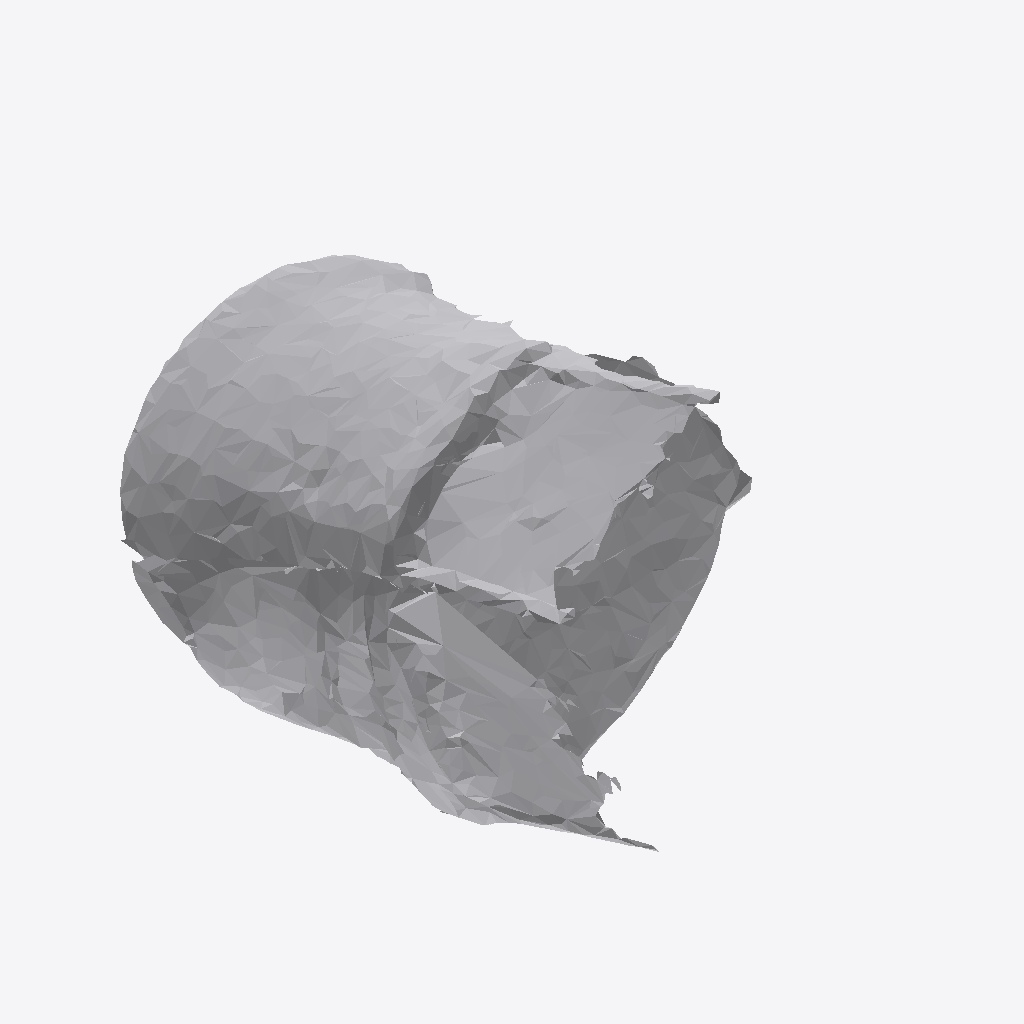
Isometric view of an IFC building model (IFC-SPF (STEP), schema IFC4, length unit metre), seen from the south-west, elements coloured by IFC class: 1 other element (light grey).
Extent 0.673 m × 0.917 m × 0.658 m (x, y, z). Storeys (1): Ground Floor at 0.00 m. Elements (1): 1 IfcFurniture.

HEADER;
FILE_DESCRIPTION(('ViewDefinition [CoordinationView]'),'2;1');
FILE_NAME('','2026-07-12T07:13:00',(''),(''),'IfcOpenShell 0.8.0','IfcOpenShell 0.8.0','');
FILE_SCHEMA(('IFC4'));
ENDSEC;
DATA;
#17=IFCPROJECT('0$$_lr6rT2wfKBMhKjLvQX',#5,'Office Project',$,$,$,$,(#15),#10);
#20=IFCSITE('2_0Nf6yFj6uwtwUsJPh9a3',#5,'Site',$,$,#19,$,$,.ELEMENT.,$,$,$,$,$);
#22=IFCBUILDING('3fBibraiz1bh3DpPtWo0bJ',#5,'Building',$,$,#21,$,$,.ELEMENT.,$,$,$);
#24=IFCBUILDINGSTOREY('0Jo3eT1WH9nfz15VP5LOAV',#5,'Ground Floor',$,$,#23,$,$,.ELEMENT.,0.0);
#35=IFCFURNITURE('25GamTrw95nAWywfqGeM$T',#5,'list07_office_chair',$,$,#34,#31,$,$);
ENDSEC;
